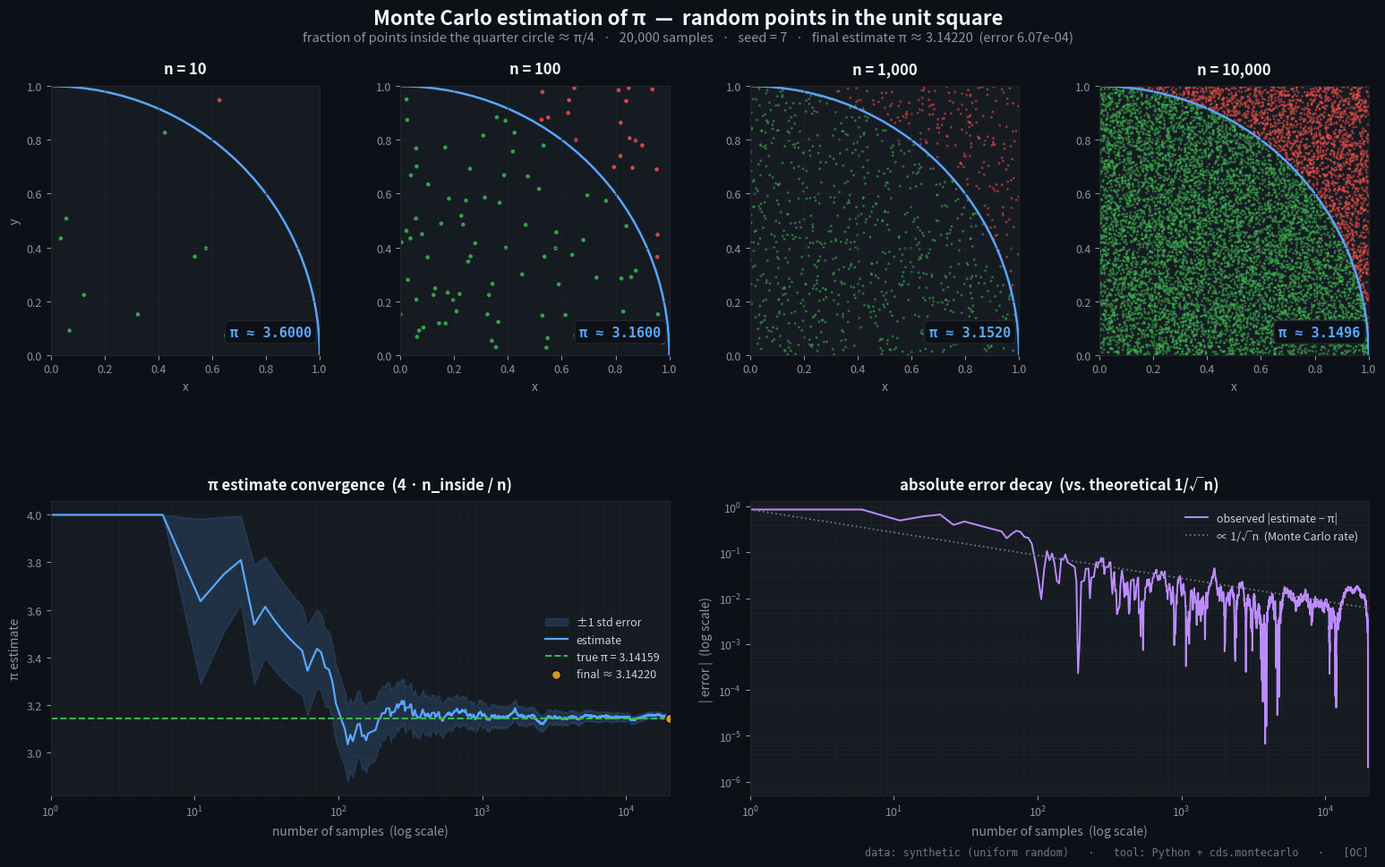

The script that saved this image: (Note: this script raises an exception after producing the figure.)
"""Rich multi-panel data viz: Monte Carlo π convergence analysis.

Produces assets/monte_carlo_pi_dashboard.png — a detailed, multi-panel
visualization suitable for r/dataisbeautiful ([OC]).

Layout (16x10 inches, GitHub dark theme):
  Top row:    4 scatter panels at n = 10, 100, 1k, 10k points
              (quarter circle filling, inside=green, outside=red)
  Bottom-L:   π estimate vs n (log-x), true π line, ±std-error band
  Bottom-R:   |error| vs n (log-log), with 1/√n reference decay

All points generated with the SAME method as cds.montecarlo.estimate_pi
(unit-square method, deterministic seed).

Usage:
    python scripts/make_pi_dashboard.py
    python scripts/make_pi_dashboard.py --seed 42 --total 20000
"""

from __future__ import annotations

import argparse
import math
import random

import matplotlib.pyplot as plt
import numpy as np
from matplotlib.patches import Circle

# ---------------------------------------------------------------------------
# Theme — GitHub dark, consistent with scripts/make_pi_gif.py
# ---------------------------------------------------------------------------
BG = "#0d1117"
PANEL = "#161b22"
GRID = "#21262d"
INK_0 = "#f0f6fc"
INK_1 = "#c9d1d9"
INK_2 = "#8b949e"
INK_3 = "#6e7681"
ACCENT_BLUE = "#58a6ff"
ACCENT_GREEN = "#3fb950"
ACCENT_RED = "#f85149"
ACCENT_PURPLE = "#bc8cff"
ACCENT_ORANGE = "#d29922"


def style_ax(ax, title: str = "") -> None:
    """Apply the shared dark style to a matplotlib Axes."""
    ax.set_facecolor(PANEL)
    ax.tick_params(colors=INK_2, labelsize=9)
    for spine in ax.spines.values():
        spine.set_color(GRID)
    if title:
        ax.set_title(title, color=INK_0, fontsize=12, fontweight="bold", pad=10)


def main() -> None:
    parser = argparse.ArgumentParser(description="Monte Carlo π convergence dashboard.")
    parser.add_argument("--seed", type=int, default=7, help="RNG seed")
    parser.add_argument("--total", type=int, default=20_000, help="total points to draw")
    parser.add_argument("--out", default="assets/monte_carlo_pi_dashboard.png")
    args = parser.parse_args()

    total = args.total
    rng = random.Random(args.seed)
    points = [(rng.random(), rng.random()) for _ in range(total)]

    xs = np.array([p[0] for p in points])
    ys = np.array([p[1] for p in points])
    r2 = xs * xs + ys * ys
    inside_mask = r2 <= 1.0

    # Cumulative running estimate + std error at every step.
    n_arr = np.arange(1, total + 1)
    n_inside_cum = np.cumsum(inside_mask.astype(int))
    p_hat = n_inside_cum / n_arr
    pi_hat = 4.0 * p_hat
    # Binomial std error on the estimate (propagated through 4·p): 4·sqrt(p(1-p)/n)
    with np.errstate(divide="ignore", invalid="ignore"):
        se = 4.0 * np.sqrt(p_hat * (1.0 - p_hat) / n_arr)
    abs_err = np.abs(pi_hat - math.pi)

    # Snapshot n values for the top-row scatter panels.
    snap_ns = [10, 100, 1_000, 10_000]

    # ---- figure ----
    fig = plt.figure(figsize=(16, 10), dpi=130)
    fig.patch.set_facecolor(BG)

    # Custom grid: top row 4 cols (scatter), bottom row 2 cols (convergence + error)
    gs = fig.add_gridspec(
        2, 4,
        height_ratios=[1.05, 1.0],
        hspace=0.42, wspace=0.30,
        left=0.055, right=0.975, top=0.90, bottom=0.085,
    )

    # ---------- top row: scatter snapshots ----------
    for col, n in enumerate(snap_ns):
        ax = fig.add_subplot(gs[0, col])
        style_ax(ax, title=f"n = {n:,}")

        x_in, y_in = xs[:n][inside_mask[:n]], ys[:n][inside_mask[:n]]
        x_out, y_out = xs[:n][~inside_mask[:n]], ys[:n][~inside_mask[:n]]

        ax.scatter(x_in, y_in, s=11 if n < 1000 else 4, c=ACCENT_GREEN,
                   alpha=0.85 if n < 1000 else 0.55, edgecolors="none",
                   label="inside")
        ax.scatter(x_out, y_out, s=11 if n < 1000 else 4, c=ACCENT_RED,
                   alpha=0.85 if n < 1000 else 0.55, edgecolors="none",
                   label="outside")

        circ = Circle((0, 0), 1.0, fill=False, edgecolor=ACCENT_BLUE,
                      linewidth=1.8, linestyle="-")
        ax.add_patch(circ)

        ax.set_xlim(0, 1)
        ax.set_ylim(0, 1)
        ax.set_aspect("equal")
        ax.grid(True, color=GRID, linewidth=0.6, alpha=0.7)

        # per-panel running π estimate badge
        pi_est = 4.0 * inside_mask[:n].sum() / n
        ax.text(
            0.97, 0.06, f"π ≈ {pi_est:.4f}",
            transform=ax.transAxes, ha="right", va="bottom",
            color=ACCENT_BLUE, fontsize=11, fontweight="bold",
            family="monospace",
            bbox=dict(facecolor=BG, edgecolor=GRID, boxstyle="round,pad=0.35"),
        )
        if col == 0:
            ax.set_ylabel("y", color=INK_2, fontsize=10)
            ax.set_xlabel("x", color=INK_2, fontsize=10)
        else:
            ax.set_xlabel("x", color=INK_2, fontsize=10)

    # ---------- bottom-left: convergence with band ----------
    ax_c = fig.add_subplot(gs[1, :2])
    style_ax(ax_c, title="π estimate convergence  (4 · n_inside / n)")

    # sample on log scale to keep the line crisp, but keep full resolution
    # for the band fill.
    idx_full = n_arr
    # thin for plotting speed/visual but keep endpoints
    thin = max(1, total // 4000)
    plot_idx = idx_full[::thin]
    if plot_idx[-1] != total:
        plot_idx = np.append(plot_idx, total)

    ax_c.fill_between(
        plot_idx,
        (pi_hat - se)[plot_idx - 1],
        (pi_hat + se)[plot_idx - 1],
        color=ACCENT_BLUE, alpha=0.16, label="±1 std error",
    )
    ax_c.plot(plot_idx, pi_hat[plot_idx - 1], color=ACCENT_BLUE,
              linewidth=1.6, label="estimate")
    ax_c.axhline(math.pi, color=ACCENT_GREEN, linewidth=1.4, linestyle="--",
                 label=f"true π = {math.pi:.5f}")

    final_est = pi_hat[-1]
    ax_c.scatter([total], [final_est], color=ACCENT_ORANGE, s=55, zorder=5,
                 edgecolors=BG, linewidths=1.2,
                 label=f"final ≈ {final_est:.5f}")

    ax_c.set_xscale("log")
    ax_c.set_xlim(1, total)
    ax_c.set_xlabel("number of samples  (log scale)", color=INK_2, fontsize=10)
    ax_c.set_ylabel("π estimate", color=INK_2, fontsize=10)
    ax_c.grid(True, which="both", color=GRID, linewidth=0.6, alpha=0.6)
    leg = ax_c.legend(loc="right", frameon=False, fontsize=9, labelcolor=INK_1)
    leg.get_frame().set_facecolor(PANEL)

    # ---------- bottom-right: |error| vs n, log-log with √n reference ----------
    ax_e = fig.add_subplot(gs[1, 2:])
    style_ax(ax_e, title="absolute error decay  (vs. theoretical 1/√n)")

    ax_e.plot(plot_idx, abs_err[plot_idx - 1], color=ACCENT_PURPLE,
              linewidth=1.4, label="observed |estimate − π|")

    # 1/√n reference: scale to pass through the first error sample for shape comparison.
    ref = abs_err[0] / np.sqrt(n_arr) * math.sqrt(1)  # = abs_err[0] / sqrt(n)
    ax_e.plot(plot_idx, ref[plot_idx - 1], color=INK_3, linewidth=1.3,
              linestyle=":", label="∝ 1/√n  (Monte Carlo rate)")

    ax_e.set_xscale("log")
    ax_e.set_yscale("log")
    ax_e.set_xlim(1, total)
    # floor the y-limit to avoid log(0) at the rare exact hit
    ymax = max(abs_err[1:50].max() * 1.5, 1e-2)
    ax_e.set_ylim(max(abs_err.min(), 1e-6) * 0.5, ymax)
    ax_e.set_xlabel("number of samples  (log scale)", color=INK_2, fontsize=10)
    ax_e.set_ylabel("| error |  (log scale)", color=INK_2, fontsize=10)
    ax_e.grid(True, which="both", color=GRID, linewidth=0.6, alpha=0.6)
    leg = ax_e.legend(loc="upper right", frameon=False, fontsize=9, labelcolor=INK_1)
    leg.get_frame().set_facecolor(PANEL)

    # ---------- super title + caption ----------
    fig.suptitle(
        "Monte Carlo estimation of π  —  random points in the unit square",
        color=INK_0, fontsize=16, fontweight="bold", y=0.965,
    )
    fig.text(
        0.5, 0.928,
        f"fraction of points inside the quarter circle ≈ π/4   ·   "
        f"{total:,} samples   ·   seed = {args.seed}   ·   "
        f"final estimate π ≈ {final_est:.5f}  (error {abs_err[-1]:.2e})",
        ha="center", color=INK_2, fontsize=10.5,
    )
    # bottom-right tag (source/tool line, OC requirement)
    fig.text(
        0.975, 0.018,
        "data: synthetic (uniform random)   ·   tool: Python + cds.montecarlo   ·   [OC]",
        ha="right", color=INK_3, fontsize=8.5, family="monospace",
    )

    fig.savefig(args.out, facecolor=BG, dpi=130, bbox_inches="tight")
    plt.close(fig)
    print(f"Saved: {args.out}")
    print(f"Final estimate: {final_est:.6f}  (true π = {math.pi:.6f}, error = {abs_err[-1]:.2e})")


if __name__ == "__main__":
    main()
